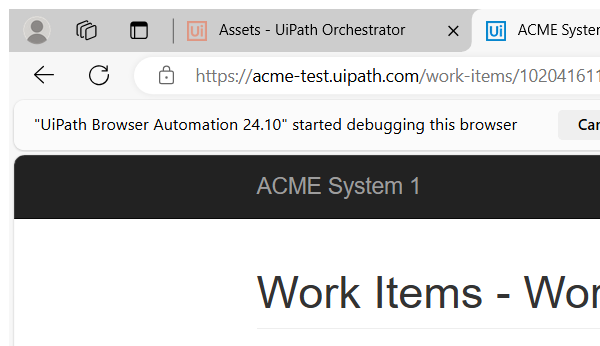
Task: Robotic Enterprise Framework
Workflow: System1_ExtractVendorInformation

Step 1: Attach Browser 'msedge.exe ACME' in window 'ACME System 1 - Work Items' (msedge.exe)

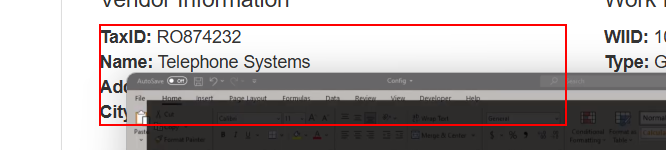
Step 2: get-text from the paragraph